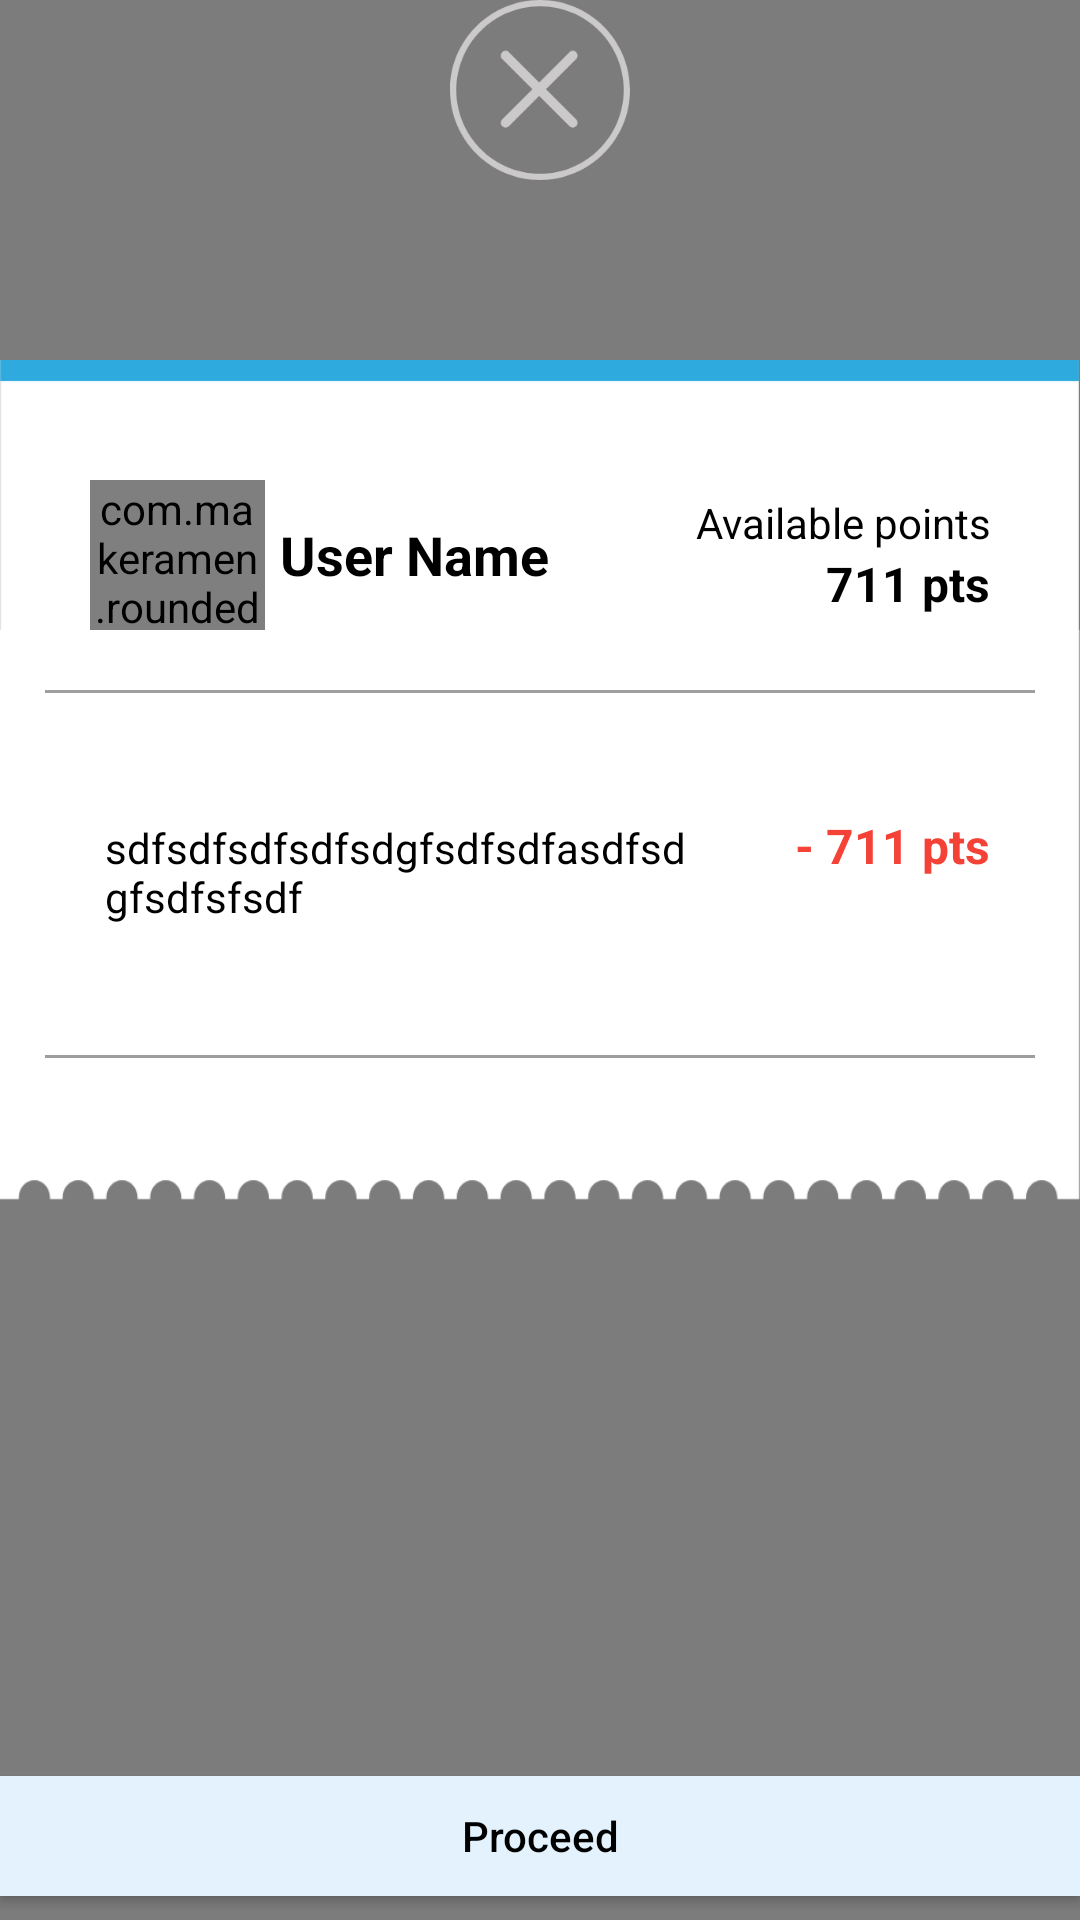

Write the Android layout XML for this screen, with the resource values it uses.
<!-- AndroidManifest.xml: application theme AppTheme -->
<!-- res/layout/dialog_redeem2.xml -->
<?xml version="1.0" encoding="utf-8"?>
<androidx.constraintlayout.widget.ConstraintLayout
    xmlns:android="http://schemas.android.com/apk/res/android"
    xmlns:app="http://schemas.android.com/apk/res-auto"
    xmlns:tools="http://schemas.android.com/tools"
    android:layout_width="match_parent"
    android:layout_height="match_parent"
    android:background="#80000000">

    <ImageView
        android:id="@+id/img_close"
        android:layout_width="@dimen/img_size_60"
        android:layout_height="@dimen/img_size_60"
        android:layout_marginStart="8dp"
        android:layout_marginEnd="8dp"
        android:src="@drawable/redemption_close"
        app:layout_constraintEnd_toEndOf="parent"
        app:layout_constraintStart_toStartOf="parent"
        tools:layout_editor_absoluteY="80dp" />

    <LinearLayout
        android:id="@+id/ll_dRedeem1"
        android:layout_width="wrap_content"
        android:layout_height="280dp"
        android:layout_marginTop="60dp"
        android:background="@drawable/receipt_background"
        android:orientation="vertical"
        app:layout_constraintTop_toBottomOf="@+id/img_close">

        <LinearLayout
            android:layout_width="match_parent"
            android:layout_height="wrap_content"
            android:layout_marginStart="@dimen/spaceXLarge"
            android:layout_marginEnd="@dimen/spaceXLarge"
            android:orientation="horizontal"
            android:paddingTop="@dimen/spaceXXLarge"
            android:paddingBottom="@dimen/spaceLarge">

            <com.makeramen.roundedimageview.RoundedImageView
                android:id="@+id/img_profile"
                android:layout_width="@dimen/img_size_50"
                android:layout_height="@dimen/img_size_50"
                android:layout_weight="1"
                android:src="@drawable/reg_camera" />

            <TextView
                android:id="@+id/user_name"
                android:layout_width="@dimen/spaceXXXXXLarge"
                android:layout_height="wrap_content"
                android:layout_gravity="center"
                android:layout_marginStart="@dimen/spaceXSmall"
                android:layout_weight="2"
                android:ellipsize="end"
                android:maxLines="2"
                android:text="User Name"
                android:textColor="@color/colorBlack"
                android:textSize="@dimen/xLargeTextSize"
                android:textStyle="bold" />

            <LinearLayout
                android:layout_width="wrap_content"
                android:layout_height="wrap_content"
                android:layout_gravity="center"
                android:layout_weight="2"
                android:orientation="vertical">

                <TextView
                    android:id="@+id/txt_member"
                    android:layout_width="match_parent"
                    android:layout_height="wrap_content"
                    android:layout_marginStart="@dimen/spaceXSmall"
                    android:layout_weight="2"
                    android:gravity="end"
                    android:text="@string/available_points"
                    android:textColor="@color/colorBlack"
                    android:textSize="@dimen/normalTextSize" />

                <TextView
                    android:id="@+id/txt_member_no1"
                    android:layout_width="match_parent"
                    android:layout_height="wrap_content"
                    android:layout_weight="1"
                    android:gravity="end"
                    android:text="711 pts"
                    android:textColor="@color/colorBlack"
                    android:textSize="@dimen/largeTextSize"
                    android:textStyle="bold" />
            </LinearLayout>
        </LinearLayout>

        <View
            android:id="@+id/dRedeem_line1"
            android:layout_width="match_parent"
            android:layout_height="1dp"
            android:layout_marginStart="@dimen/spaceNormal"
            android:layout_marginEnd="@dimen/spaceNormal"
            android:layout_marginBottom="@dimen/spaceXXLarge"
            android:background="@color/colorLightGrey" />

        <LinearLayout
            android:layout_width="match_parent"
            android:layout_height="wrap_content"
            android:layout_gravity="center"
            android:layout_marginStart="@dimen/spaceXLarge"
            android:layout_marginEnd="@dimen/spaceXLarge"
            android:orientation="horizontal">

            <TextView
                android:id="@+id/txt_memberw"
                android:layout_width="match_parent"
                android:layout_height="wrap_content"
                android:layout_marginStart="@dimen/spaceXSmall"
                android:layout_weight="1"
                android:ellipsize="end"
                android:maxLines="3"
                android:text="sdfsdfsdfsdfsdgfsdfsdfasdfsdgfsdfsfsdf"
                android:textColor="@color/colorBlack"
                android:textSize="@dimen/normalTextSize" />

            <TextView
                android:id="@+id/txt_member_nows1"
                android:layout_width="match_parent"
                android:layout_height="wrap_content"
                android:layout_weight="2"
                android:gravity="end"
                android:text="- 711 pts"
                android:textColor="@color/colorOrange"
                android:textSize="@dimen/largeTextSize"
                android:textStyle="bold" />
        </LinearLayout>

        <View
            android:id="@+id/dRedeem_line2"
            android:layout_width="match_parent"
            android:layout_height="1dp"
            android:layout_marginStart="@dimen/spaceNormal"
            android:layout_marginTop="@dimen/spaceXXLarge"
            android:layout_marginEnd="@dimen/spaceNormal"
            android:background="@color/colorLightGrey" />
    </LinearLayout>

    <Button
        android:id="@+id/btn_proceed"
        android:layout_width="match_parent"
        android:layout_height="@dimen/std_btn_height"
        android:layout_marginBottom="8dp"
        android:background="@color/colorLightBlue3"
        android:text="@string/proceed"
        android:textAllCaps="false"
        android:textColor="@color/colorBlack"
        android:textSize="@dimen/normalTextSize"
        app:layout_constraintBottom_toBottomOf="parent" />
</androidx.constraintlayout.widget.ConstraintLayout>
<!-- resources referenced by this layout -->
<resources>
  <color name="colorBlack">#000000</color>
  <color name="colorLightBlue3">#e3f2fd</color>
  <color name="colorLightGrey">#9e9e9e</color>
  <color name="colorOrange">#f44336</color>
  <dimen name="img_size_50">50dp</dimen>
  <dimen name="img_size_60">60dp</dimen>
  <dimen name="largeTextSize">16sp</dimen>
  <dimen name="normalTextSize">14sp</dimen>
  <dimen name="spaceLarge">20dp</dimen>
  <dimen name="spaceNormal">15dp</dimen>
  <dimen name="spaceXLarge">30dp</dimen>
  <dimen name="spaceXSmall">5dp</dimen>
  <dimen name="spaceXXLarge">40dp</dimen>
  <dimen name="spaceXXXXXLarge">100dp</dimen>
  <dimen name="std_btn_height">40dp</dimen>
  <dimen name="xLargeTextSize">18sp</dimen>
  <!-- drawable receipt_background: png bitmap (drawable-hdpi, 5781 bytes) -->
  <!-- drawable redemption_close: png bitmap (drawable-nodpi, 11722 bytes) -->
  <!-- drawable reg_camera: png bitmap (drawable-nodpi, 14531 bytes) -->
  <string name="available_points">Available points</string>
  <string name="proceed">Proceed</string>
  <style name="AppTheme" parent="Theme.AppCompat.Light.DarkActionBar">
          
          <item name="colorPrimary">@color/colorBlue2</item>
          <item name="colorPrimaryDark">@color/colorLightBlue</item>
          <item name="colorAccent">@color/colorAccent</item>
  
      </style>
  <color name="colorBlue2">#01579b</color>
  <color name="colorLightBlue">#00b0ff</color>
  <color name="colorAccent">#D81B60</color>
</resources>
